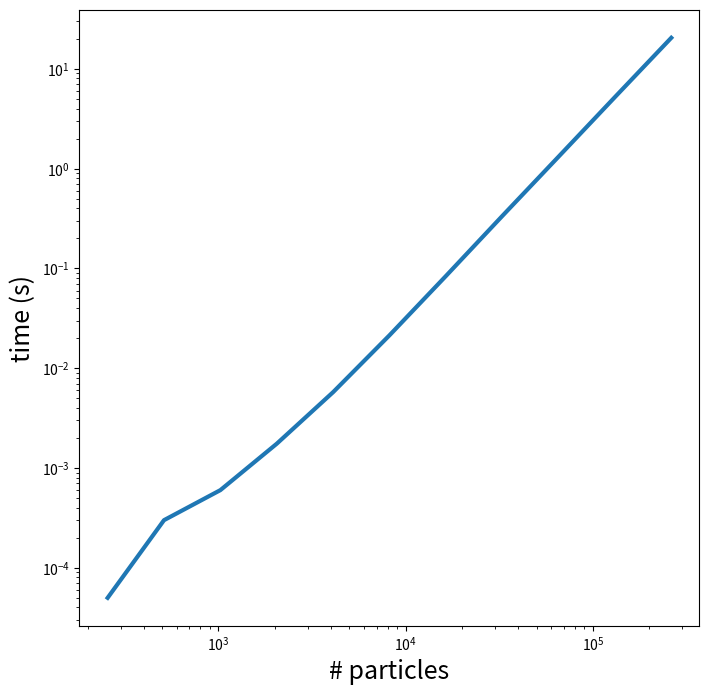

Recreate this plot in Python.
import numpy as np
import matplotlib.pyplot as plt
import os

cases = [256, 512, 1024, 2048, 4096, 8192, 16384, 32768, 65536, 131072, 262144]
cpu_time = [
    5.0000000000000002E-005,
    3.0000000000000003E-004,
    6.0000000000000006E-004,
    1.7500000000000003E-003,
    5.7499999999999999E-003,
    2.1350000000000001E-002,
    8.3699999999999997E-002,
    0.33424999999999999,
    1.3162499999999999,
    5.2058499999999999,
    20.434049999999999
]

def main():
    plt.figure(figsize=(8, 8))
    plt.loglog(cases, cpu_time, linewidth=3)
    plt.xlabel("# particles", fontsize=18)
    plt.ylabel("time (s)", fontsize=18)
    plt.show()

if __name__ == '__main__':
    main()